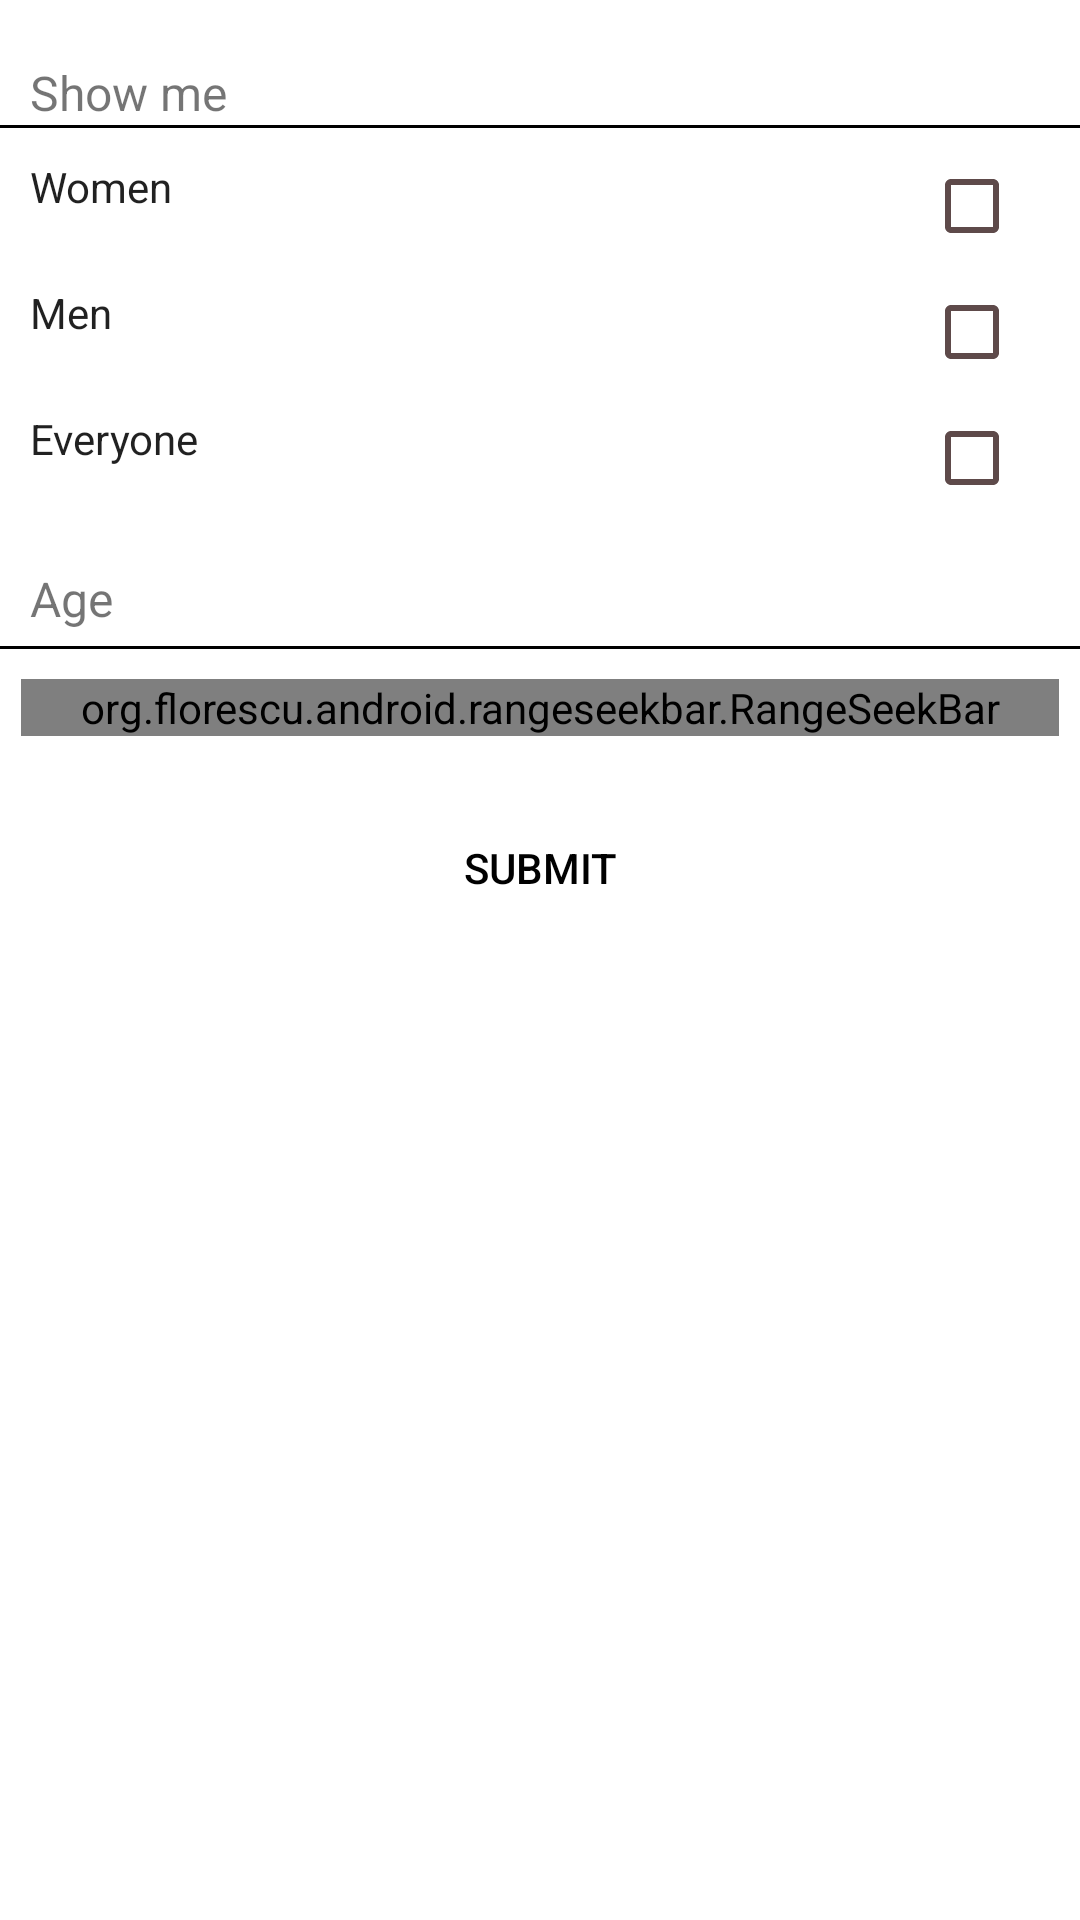

The Android layout XML behind this screen, and the referenced resources:
<!-- AndroidManifest.xml: application theme Theme.couple -->
<!-- res/layout/activity_filter.xml -->
<?xml version="1.0" encoding="utf-8"?>
<LinearLayout xmlns:android="http://schemas.android.com/apk/res/android"
    xmlns:app="http://schemas.android.com/apk/res-auto"
    xmlns:tools="http://schemas.android.com/tools"
    android:layout_width="match_parent"
    android:layout_height="match_parent"
    android:background="#00000000"
    android:orientation="vertical">


    <TextView
        android:id="@+id/etShowme"
        android:layout_width="match_parent"
        android:layout_height="wrap_content"
        android:layout_marginStart="10dp"
        android:layout_marginTop="20dp"
        android:inputType="textPersonName"
        android:text="Show me"
        android:textAllCaps="false"
        android:textSize="16sp"
        tools:ignore="TouchTargetSizeCheck" />

    <View
        android:layout_width="match_parent"
        android:layout_height="1dp"
        android:background="@android:color/black" />

    <CheckedTextView
        android:id="@+id/ctvWomen"
        android:layout_width="match_parent"
        android:layout_height="wrap_content"
        android:layout_marginStart="10dp"
        android:layout_marginTop="10dp"
        android:layout_marginEnd="20dp"
        android:checkMark="?android:attr/listChoiceIndicatorMultiple"
        android:checkMarkTint="#5E4A4A"
        android:checked="false"
        android:onClick="itemClicked"
        android:text="Women"
        android:textSize="14sp"
        tools:ignore="TouchTargetSizeCheck" />

    <CheckedTextView
        android:id="@+id/ctvMen"
        android:layout_width="match_parent"
        android:layout_height="wrap_content"
        android:layout_marginStart="10dp"
        android:layout_marginTop="10dp"
        android:layout_marginEnd="20dp"
        android:checkMark="?android:attr/listChoiceIndicatorMultiple"
        android:checkMarkTint="#5E4A4A"
        android:checked="false"
        android:onClick="itemClicked"
        android:text="Men"
        android:textSize="14sp"
        tools:ignore="TouchTargetSizeCheck" />

    <CheckedTextView
        android:id="@+id/ctvEveryone"
        android:layout_width="match_parent"
        android:layout_height="wrap_content"
        android:layout_marginStart="10dp"
        android:layout_marginTop="10dp"
        android:layout_marginEnd="20dp"
        android:checkMark="?android:attr/listChoiceIndicatorMultiple"
        android:checkMarkTint="#5E4A4A"
        android:checked="false"
        android:onClick="itemClicked"
        android:text="Everyone"
        android:textSize="14sp"
        tools:ignore="TouchTargetSizeCheck" />

    <TextView
        android:id="@+id/etAgeFilter"
        android:layout_width="match_parent"
        android:layout_height="wrap_content"
        android:layout_marginStart="10dp"
        android:layout_marginTop="20dp"
        android:layout_marginBottom="5dp"
        android:inputType="textPersonName"
        android:text="Age"
        android:textAllCaps="false"
        android:textSize="16sp"
        tools:ignore="TouchTargetSizeCheck" />

    <View
        android:layout_width="match_parent"
        android:layout_height="1dp"
        android:layout_marginBottom="10dp"
        android:background="@android:color/black" />

    <org.florescu.android.rangeseekbar.RangeSeekBar
        android:id="@+id/rangeSeekBar"
        android:layout_width="match_parent"
        android:layout_height="wrap_content"
        android:layout_marginStart="7dp"
        android:layout_marginEnd="7dp"
        app:valuesAboveThumbs="false"
        tools:ignore="SpeakableTextPresentCheck" />


    <Button
        android:id="@+id/btnFilterSubmit"
        android:layout_width="wrap_content"
        android:layout_height="wrap_content"
        android:layout_gravity="center"
        android:layout_marginTop="20dp"
        android:background="@drawable/rounded_corners"
        android:backgroundTint="#00FFFFFF"
        android:text="Submit"
        android:textColor="#000000" />


</LinearLayout>
<!-- resources referenced by this layout -->
<resources>
  <!-- drawable rounded_corners (drawable) -->
  <?xml version="1.0" encoding="utf-8"?>
  <selector xmlns:android="http://schemas.android.com/apk/res/android">
      <item>
          <shape xmlns:android="http://schemas.android.com/apk/res/android"
              android:shape="rectangle">
              <corners android:radius="10dp" />
          </shape>
      </item>
  </selector>
  <style name="Theme.couple" parent="Theme.MaterialComponents.DayNight.DarkActionBar">
          
          <item name="colorPrimary">@color/grey</item>
          <item name="colorPrimaryVariant">@color/purple_700</item>
          <item name="colorOnPrimary">@color/white</item>
          
          <item name="colorSecondary">@color/teal_200</item>
          <item name="colorSecondaryVariant">@color/teal_700</item>
          <item name="colorOnSecondary">@color/black</item>
          
          <item name="android:statusBarColor" tools:targetApi="l">?attr/colorPrimaryVariant</item>
          
      </style>
  <color name="grey">#39000000</color>
  <color name="purple_700">#FF3700B3</color>
  <color name="white">#FFFFFFFF</color>
  <color name="teal_200">#FF03DAC5</color>
  <color name="teal_700">#FF018786</color>
  <color name="black">#FF000000</color>
</resources>
